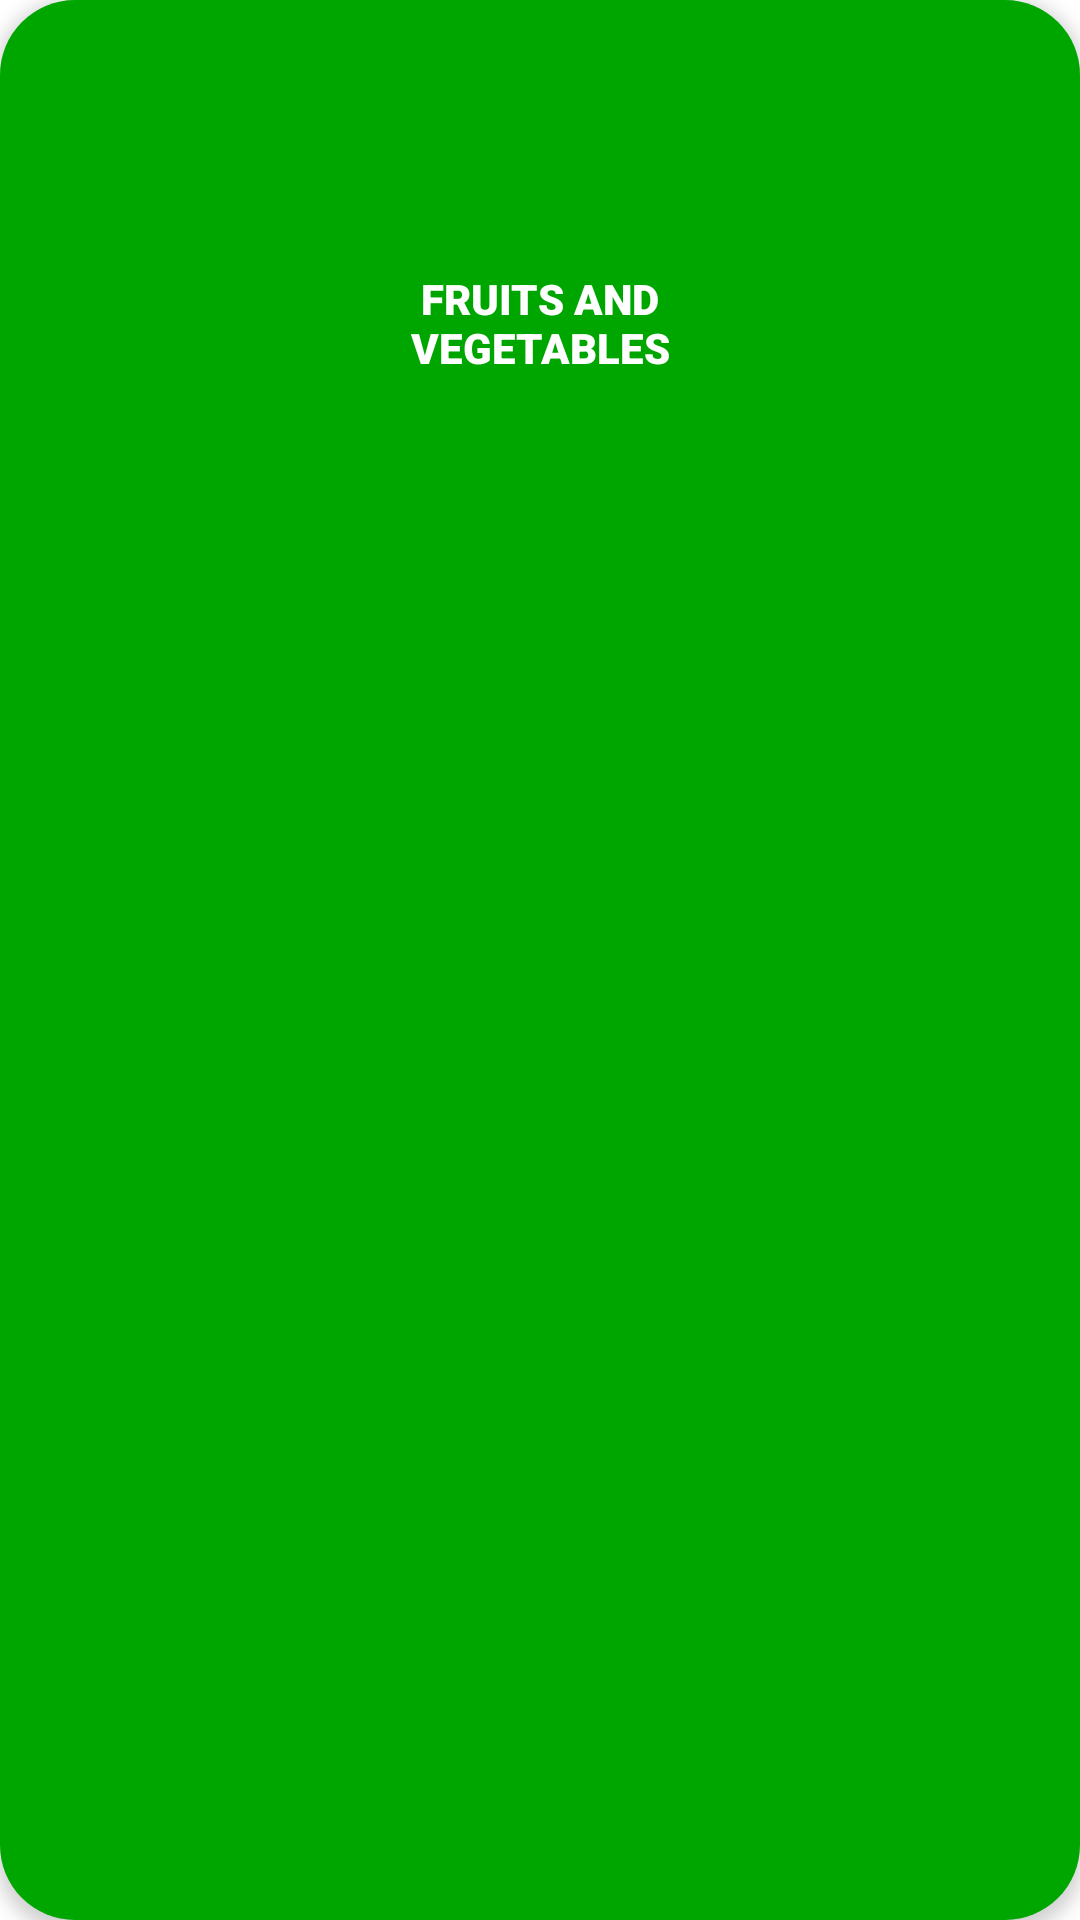

Android layout source for this screen:
<!-- AndroidManifest.xml: application theme Theme.MyApplication -->
<!-- res/layout/catitem.xml -->
<?xml version="1.0" encoding="utf-8"?>
<androidx.constraintlayout.widget.ConstraintLayout xmlns:android="http://schemas.android.com/apk/res/android"
    xmlns:app="http://schemas.android.com/apk/res-auto"
    xmlns:tools="http://schemas.android.com/tools"
    android:id="@+id/mainlayout"
    android:layout_width="wrap_content"
    android:layout_height="wrap_content"
    android:layout_gravity="center_horizontal"
    android:layout_marginLeft="10dp"
    android:layout_marginTop="5dp"
    android:layout_marginRight="5dp"
    android:layout_marginBottom="5dp"
    android:background="@drawable/categories_background"
    android:elevation="3dp"
    android:padding="10dp"
    android:foreground="?android:attr/selectableItemBackground"
    android:clickable="true">

    <ImageView
        android:id="@+id/foodcatimg"
        android:layout_width="120dp"
        android:layout_height="80dp"
        app:layout_constraintEnd_toEndOf="parent"
        app:layout_constraintStart_toStartOf="parent"
        app:layout_constraintTop_toTopOf="parent"
        app:srcCompat="@drawable/sample_foodimg" />

    <TextView
        android:id="@+id/foodcat"
        android:layout_width="100dp"
        android:layout_height="35dp"
        android:fontFamily="sans-serif-black"
        android:gravity="center"
        android:text="FRUITS AND VEGETABLES"
        android:textColor="@color/white"
        android:textSize="14sp"
        app:layout_constraintEnd_toEndOf="parent"
        app:layout_constraintStart_toStartOf="parent"
        app:layout_constraintTop_toBottomOf="@+id/foodcatimg" />
</androidx.constraintlayout.widget.ConstraintLayout>
<!-- resources referenced by this layout -->
<resources>
  <color name="white">#FFFFFFFF</color>
  <!-- drawable categories_background (drawable) -->
  <?xml version="1.0" encoding="utf-8"?>
  <selector xmlns:android="http://schemas.android.com/apk/res/android">
      <item>
          <shape android:shape="rectangle">
              <corners android:radius="25dp"/>
              <solid android:color="@color/main"/>
          </shape>
      </item>
  </selector>
  <style name="Theme.MyApplication" parent="Theme.MaterialComponents.DayNight.NoActionBar">
          
          <item name="colorPrimary">#00A600</item>
          <item name="colorPrimaryVariant">#00A600</item>
          <item name="colorOnPrimary">@color/white</item>
          
          <item name="colorSecondary">@color/teal_200</item>
          <item name="colorSecondaryVariant">@color/teal_700</item>
          <item name="colorOnSecondary">#00A600</item>
          
          <item name="android:statusBarColor" tools:targetApi="l">#00A600</item>
          
  
      </style>
  <color name="main">#00A600</color>
  <color name="teal_200">#FF03DAC5</color>
  <color name="teal_700">#FF018786</color>
</resources>
